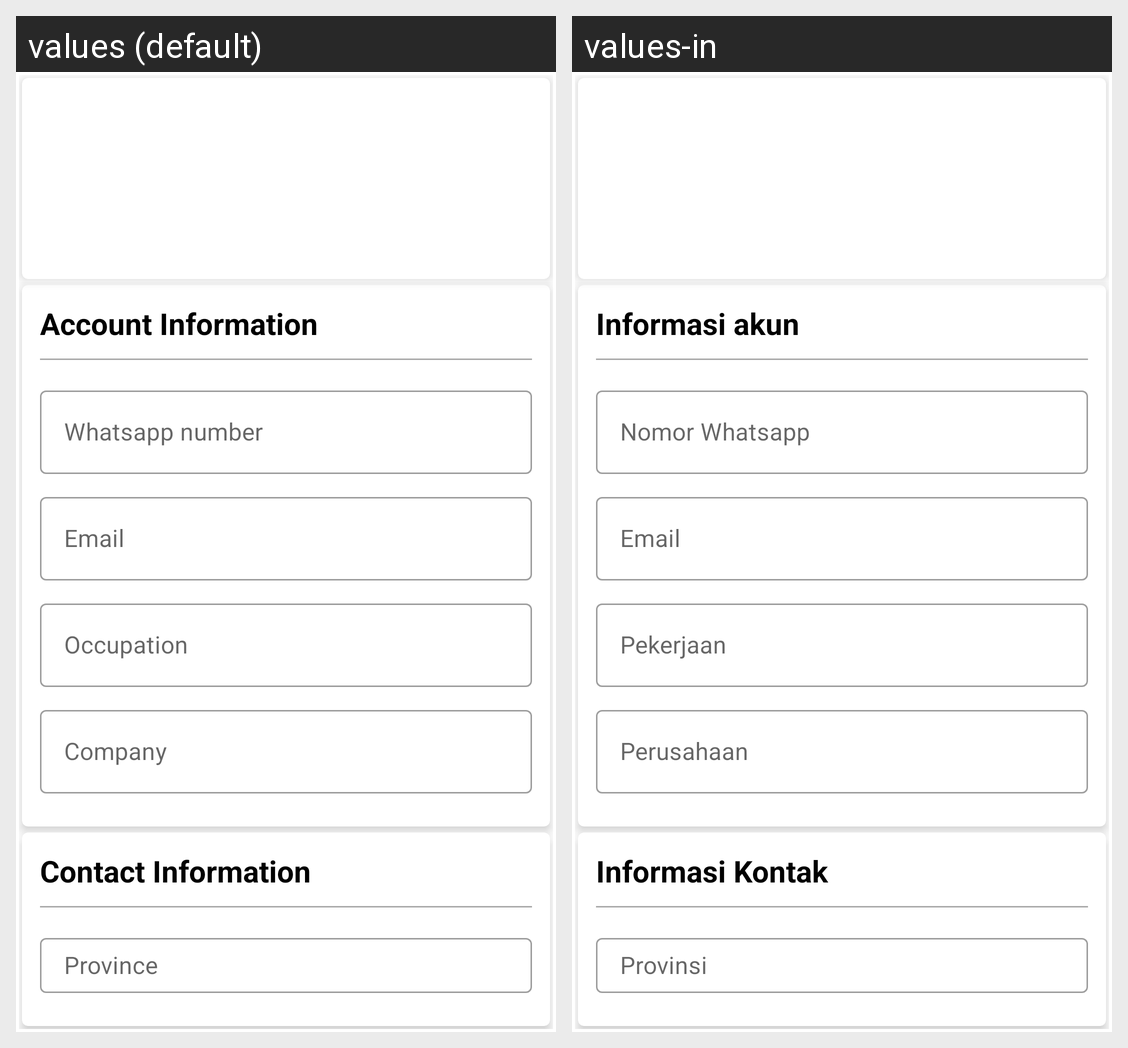

Here is an Android app screen in its default locale and in the app's own translations. Write out the translated-string differences for the strings that appear on this screen.
Android screen res/layout/content_profile.xml rendered under 2 locales, left to right: values (default), values-in. Device: Nexus 5 (rendered at 1080×1920; each locale shown at half size, 540×960, under a caption strip naming it); theme AppTheme.
Strings drawn on this screen, with the default value and each locale's value (text and hints the layout hard-codes, and strings that could not be matched under every locale, appear in the picture but are not listed):

account_info
  values: Account Information
  values-in: Informasi akun

whatsapp_number
  values: Whatsapp number
  values-in: Nomor Whatsapp

email
  values: Email
  values-in: Email

occupation
  values: Occupation
  values-in: Pekerjaan

company
  values: Company
  values-in: Perusahaan

contact_info
  values: Contact Information
  values-in: Informasi Kontak

province
  values: Province
  values-in: Provinsi
